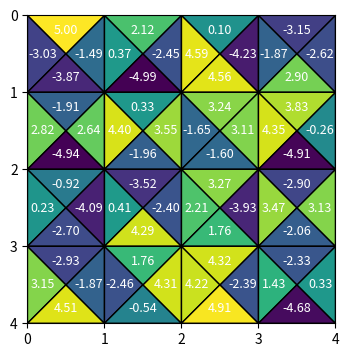

Python code for this plot:
import matplotlib.pyplot as plt
import numpy as np
from matplotlib.patches import Polygon
from matplotlib.colors import Normalize
from matplotlib.cm import ScalarMappable

def plot_x_shaped_heatmap(q_table, nrows, ncols, cmap='viridis'):
    """
    Plots a grid where each square is divided by an 'X'. Each quadrant is colored according
    to Q-values. Q-value texts are correctly positioned within their respective sections.
    """
    # Setup for heatmap coloring
    norm = Normalize(vmin=np.min(q_table), vmax=np.max(q_table))
    mapper = ScalarMappable(norm=norm, cmap=cmap)

    fig, ax = plt.subplots(figsize=(ncols, nrows))
    ax.set_xlim(0, ncols)
    ax.set_ylim(0, nrows)
    ax.invert_yaxis()

    for state in range(len(q_table)):
        q_values = q_table[state]
        row, col = divmod(state, ncols)

        # Correct positions for Q-value text annotations
        text_positions = {
            0: (col + 0.2, row + 0.5),  # Left
            1: (col + 0.5, row + 0.8),  # Down
            2: (col + 0.8, row + 0.5),  # Right
            3: (col + 0.5, row + 0.2),  # Up
        }

        # Colors for each quadrant based on Q-values
        colors = [mapper.to_rgba(q_value) for q_value in q_values]

        # Plotting each quadrant with colored patches
        quadrants = [
            [(col, row), (col + 0.5, row + 0.5), (col, row + 1)], # Left
            [(col, row + 1), (col + 0.5, row + 0.5), (col + 1, row + 1)], # Down
            [(col + 1, row), (col + 0.5, row + 0.5), (col + 1, row + 1)], # Right
            [(col, row), (col + 0.5, row + 0.5), (col + 1, row)], # Up
        ]

        for idx, vertices in enumerate(quadrants):
            poly = Polygon(vertices, color=colors[idx], ec='k')
            ax.add_patch(poly)
            tx, ty = text_positions[idx]
            ax.text(tx, ty, f'{q_values[idx]:.2f}', ha='center', va='center', color='white', fontsize=9)

    # Draw grid lines
    ax.set_xticks(np.arange(ncols + 1))
    ax.set_yticks(np.arange(nrows + 1))
    ax.grid(which='major', color='k', linestyle='-', linewidth=0.5)
    ax.set_aspect('equal')
    plt.show()

# Example usage
nrows, ncols = 4, 4  # Grid dimensions
q_table = np.random.rand(nrows * ncols, 4) * 10 - 5  # Example Q-table with varied values
plot_x_shaped_heatmap(q_table, nrows, ncols)
